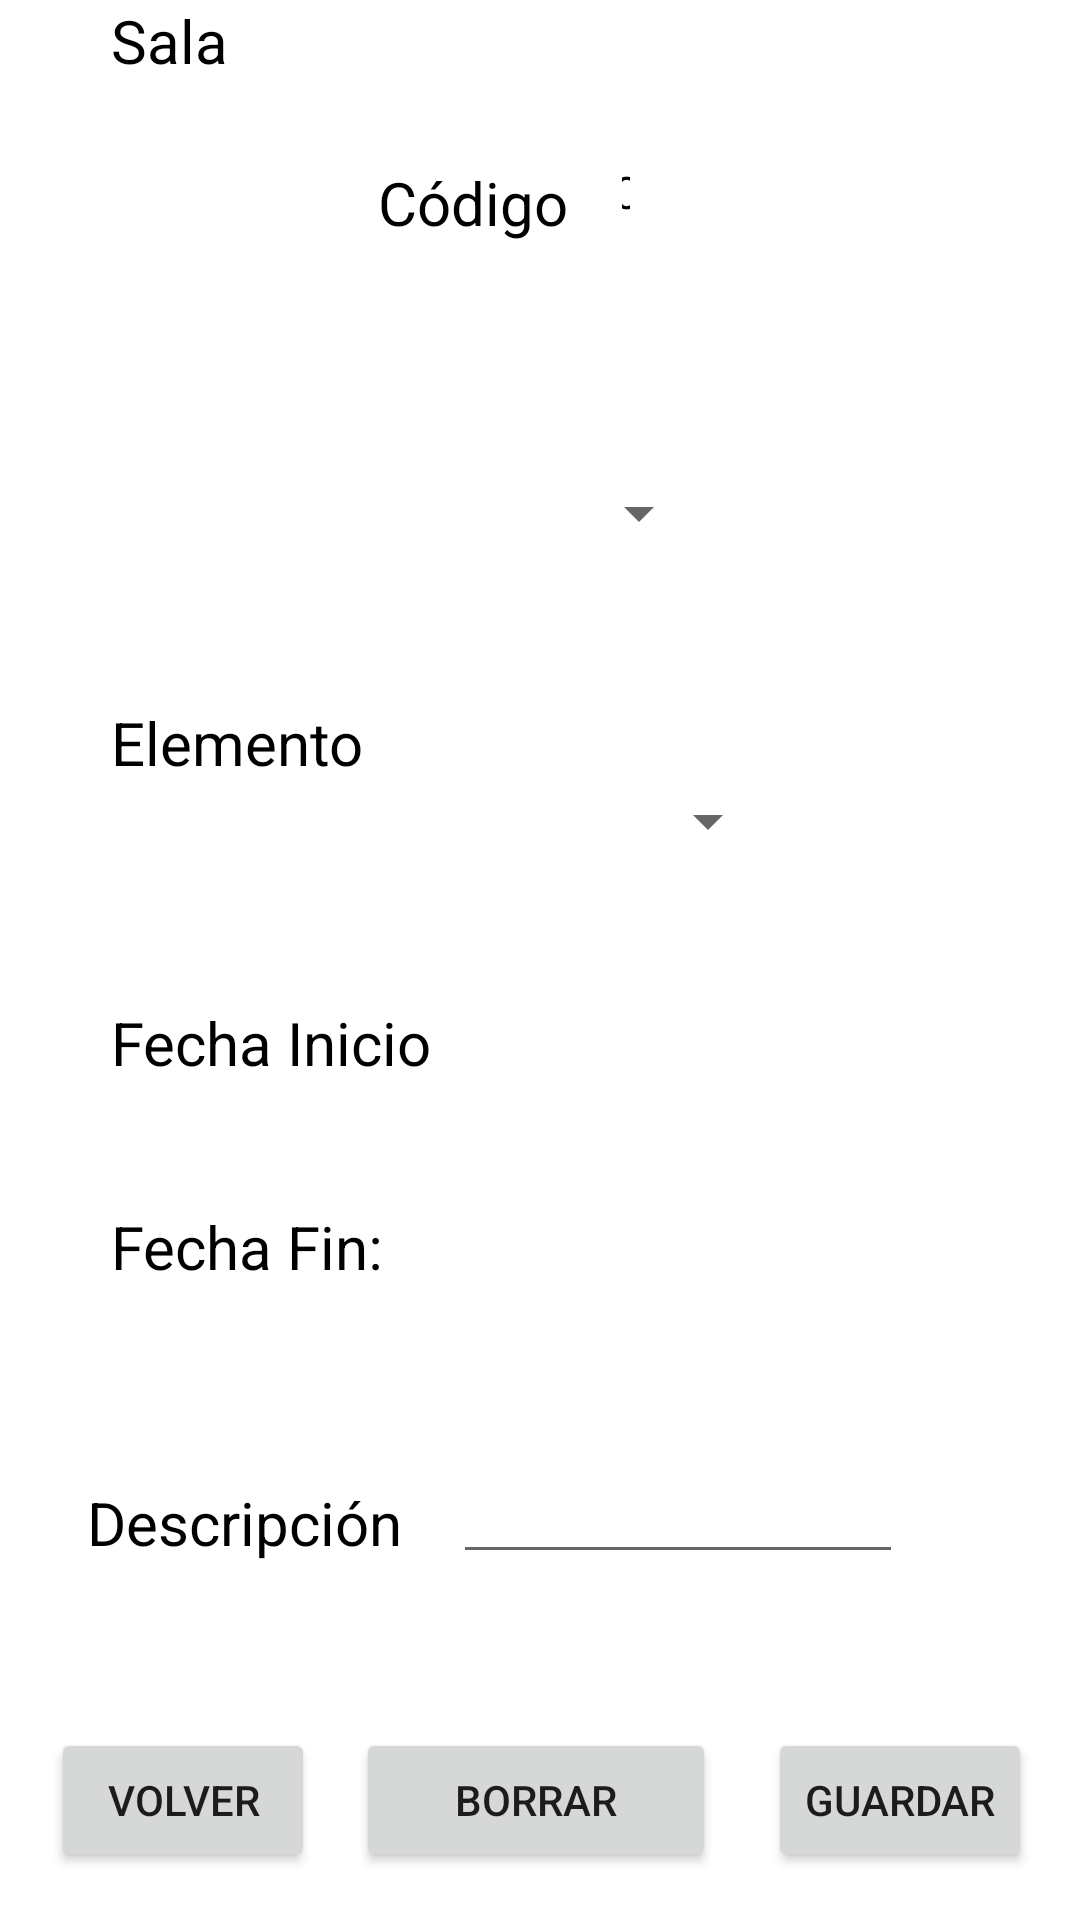

Reconstruct the res/layout file that produces this screen, plus the resources it refers to.
<!-- AndroidManifest.xml: application theme Theme.AplicacionIncidencias -->
<!-- res/layout/activity_info_ubicacion.xml -->
<?xml version="1.0" encoding="utf-8"?>
<androidx.constraintlayout.widget.ConstraintLayout xmlns:android="http://schemas.android.com/apk/res/android"
    xmlns:app="http://schemas.android.com/apk/res-auto"
    xmlns:tools="http://schemas.android.com/tools"
    android:id="@+id/main"
    android:layout_width="match_parent"
    android:layout_height="match_parent"
    tools:context=".Ubicacion.Activity_Info_Ubicacion">

    <TextView
        android:id="@+id/tvcodigoUbicacion"
        android:layout_width="wrap_content"
        android:layout_height="wrap_content"
        android:layout_marginStart="126dp"
        android:layout_marginEnd="13dp"
        android:layout_marginBottom="12dp"
        android:text="Código "
        android:textColor="@color/black"
        android:textSize="20sp"
        app:layout_constraintBottom_toBottomOf="@+id/tvInfoCodigoUbicacion"
        app:layout_constraintEnd_toStartOf="@+id/tvInfoCodigoUbicacion"
        app:layout_constraintStart_toStartOf="parent" />


    <TextView
        android:id="@+id/tvInfoCodigoUbicacion"
        android:layout_width="0dp"
        android:layout_height="58dp"
        android:layout_marginTop="35dp"
        android:layout_marginEnd="150dp"
        android:gravity="center"
        android:text="0"
        android:textColor="@color/black"
        android:textSize="15sp"
        app:layout_constraintEnd_toEndOf="parent"
        app:layout_constraintStart_toEndOf="@+id/tvcodigoUbicacion"
        app:layout_constraintTop_toTopOf="parent" />

    <TextView
        android:id="@+id/tvcodigoSala"
        android:layout_width="wrap_content"
        android:layout_height="wrap_content"
        android:layout_marginStart="37dp"
        android:layout_marginEnd="41dp"
        android:text="Sala "
        android:textColor="@color/black"
        android:textSize="20sp"
        app:layout_constraintBaseline_toBaselineOf="@+id/spinnerSala"
        app:layout_constraintEnd_toStartOf="@+id/spinnerSala"
        app:layout_constraintStart_toStartOf="parent" />

    <Spinner
        android:id="@+id/spinnerSala"
        android:layout_width="0dp"
        android:layout_height="36dp"
        android:layout_marginTop="80dp"
        android:layout_marginEnd="123dp"
        android:layout_marginBottom="80dp"
        android:textSize="15sp"
        app:layout_constraintBottom_toBottomOf="@+id/tvcodigoElemento"
        app:layout_constraintEnd_toEndOf="parent"
        app:layout_constraintStart_toEndOf="@+id/tvcodigoSala"
        app:layout_constraintTop_toBottomOf="@+id/tvcodigoUbicacion" />

    <TextView
        android:id="@+id/tvcodigoElemento"
        android:layout_width="wrap_content"
        android:layout_height="wrap_content"
        android:layout_marginStart="37dp"
        android:layout_marginEnd="19dp"
        android:text="Elemento "
        android:textColor="@color/black"
        android:textSize="20sp"
        app:layout_constraintBaseline_toBaselineOf="@+id/spinnerElemento"
        app:layout_constraintEnd_toStartOf="@+id/spinnerElemento"
        app:layout_constraintStart_toStartOf="parent" />

    <Spinner
        android:id="@+id/spinnerElemento"
        android:layout_width="0dp"
        android:layout_height="36dp"
        android:layout_marginTop="196dp"
        android:layout_marginEnd="100dp"
        android:layout_marginBottom="197dp"
        android:textSize="15sp"
        app:layout_constraintBottom_toTopOf="@+id/tvDescripcionUbicacion"
        app:layout_constraintEnd_toEndOf="parent"
        app:layout_constraintStart_toEndOf="@+id/tvcodigoElemento"
        app:layout_constraintTop_toTopOf="@+id/tvcodigoUbicacion" />

    <TextView
        android:id="@+id/tvcodigoUbicacionFechaInicio"
        android:layout_width="wrap_content"
        android:layout_height="wrap_content"
        android:layout_marginStart="37dp"
        android:layout_marginTop="334dp"
        android:text="Fecha Inicio"
        android:textColor="@color/black"
        android:textSize="20sp"
        app:layout_constraintStart_toStartOf="parent"
        app:layout_constraintTop_toTopOf="parent" />

    <TextView
        android:id="@+id/tvinfocodigoUbicacionFechaInicio"
        android:layout_width="wrap_content"
        android:layout_height="wrap_content"
        android:layout_marginStart="21dp"
        android:textColor="@color/black"
        android:textSize="15sp"
        app:layout_constraintStart_toEndOf="@+id/tvcodigoUbicacionFechaInicio"
        app:layout_constraintTop_toTopOf="@+id/tvcodigoUbicacionFechaInicio" />

    <TextView
        android:id="@+id/tvcodigoUbicacionFechaFin"
        android:layout_width="wrap_content"
        android:layout_height="wrap_content"
        android:layout_marginStart="37dp"
        android:layout_marginTop="41dp"
        android:text="Fecha Fin:  "
        android:textColor="@color/black"
        android:textSize="20sp"
        app:layout_constraintStart_toStartOf="parent"
        app:layout_constraintTop_toBottomOf="@+id/tvcodigoUbicacionFechaInicio" />

    <TextView
        android:id="@+id/tvinfocodigoUbicacionFechaFin"
        android:layout_width="wrap_content"
        android:layout_height="wrap_content"
        android:layout_marginStart="20dp"
        android:textColor="@color/black"
        android:textSize="15sp"
        app:layout_constraintStart_toEndOf="@+id/tvcodigoUbicacionFechaFin"
        app:layout_constraintTop_toTopOf="@+id/tvcodigoUbicacionFechaFin" />

    <TextView
        android:id="@+id/tvDescripcionUbicacion"
        android:layout_width="wrap_content"
        android:layout_height="wrap_content"
        android:layout_marginStart="29dp"
        android:layout_marginTop="65dp"
        android:text="Descripción  "
        android:textColor="@color/black"
        android:textSize="20sp"
        app:layout_constraintStart_toStartOf="parent"
        app:layout_constraintTop_toBottomOf="@+id/tvcodigoUbicacionFechaFin" />

    <EditText
        android:id="@+id/edDescripcionUbicacion"
        android:layout_width="150dp"
        android:layout_height="wrap_content"
        android:layout_marginStart="32dp"
        android:layout_marginTop="65dp"
        android:layout_marginEnd="84dp"
        android:gravity="center"
        android:inputType="textMultiLine"
        android:text=""
        android:textColor="@color/black"
        android:textSize="15sp"
        app:layout_constraintEnd_toEndOf="parent"
        app:layout_constraintStart_toEndOf="@+id/tvDescripcionUbicacion"
        app:layout_constraintTop_toBottomOf="@+id/tvinfocodigoUbicacionFechaFin" />

    <Button
        android:id="@+id/btnGuardarUbicacion"
        android:layout_width="0dp"
        android:layout_height="wrap_content"
        android:layout_marginEnd="16dp"
        android:layout_marginBottom="16dp"
        android:text="Guardar"
        app:layout_constraintBottom_toBottomOf="parent"
        app:layout_constraintEnd_toEndOf="parent" />

    <Button
        android:id="@+id/btnVolverUbicacion"
        android:layout_width="0dp"
        android:layout_height="wrap_content"
        android:layout_marginStart="17dp"
        android:layout_marginEnd="182dp"
        android:layout_marginBottom="16dp"
        android:text="Volver"
        app:layout_constraintBottom_toBottomOf="parent"
        app:layout_constraintStart_toStartOf="parent" />

    <Button
        android:id="@+id/btnBorrarUbicacion"
        android:layout_width="120dp"
        android:layout_height="wrap_content"
        android:layout_marginStart="7dp"
        android:layout_marginEnd="11dp"
        android:layout_marginBottom="16dp"
        android:text="Borrar"
        app:layout_constraintBottom_toBottomOf="parent"
        app:layout_constraintEnd_toStartOf="@+id/btnGuardarUbicacion"
        app:layout_constraintStart_toEndOf="@+id/btnVolverUbicacion" />
</androidx.constraintlayout.widget.ConstraintLayout>
<!-- resources referenced by this layout -->
<resources>
  <style name="Theme.AplicacionIncidencias" parent="Theme.MaterialComponents.DayNight.DarkActionBar">
          
          <item name="colorPrimary">@color/purple_500</item>
          <item name="colorPrimaryVariant">@color/purple_700</item>
          <item name="colorOnPrimary">@color/white</item>
          
          <item name="colorSecondary">@color/teal_200</item>
          <item name="colorSecondaryVariant">@color/teal_700</item>
          <item name="colorOnSecondary">@color/black</item>
          
          <item name="android:statusBarColor">?attr/colorPrimaryVariant</item>
          
      </style>
  <!-- not gathered from this repository: default colours our renderer supplied (Android Studio template values) -->
  <color name="purple_500">#FF6200EE</color>
  <color name="purple_700">#FF3700B3</color>
  <color name="teal_200">#FF03DAC5</color>
  <color name="teal_700">#FF018786</color>
  <color name="black">#FF000000</color>
  <color name="white">#FFFFFFFF</color>
</resources>
